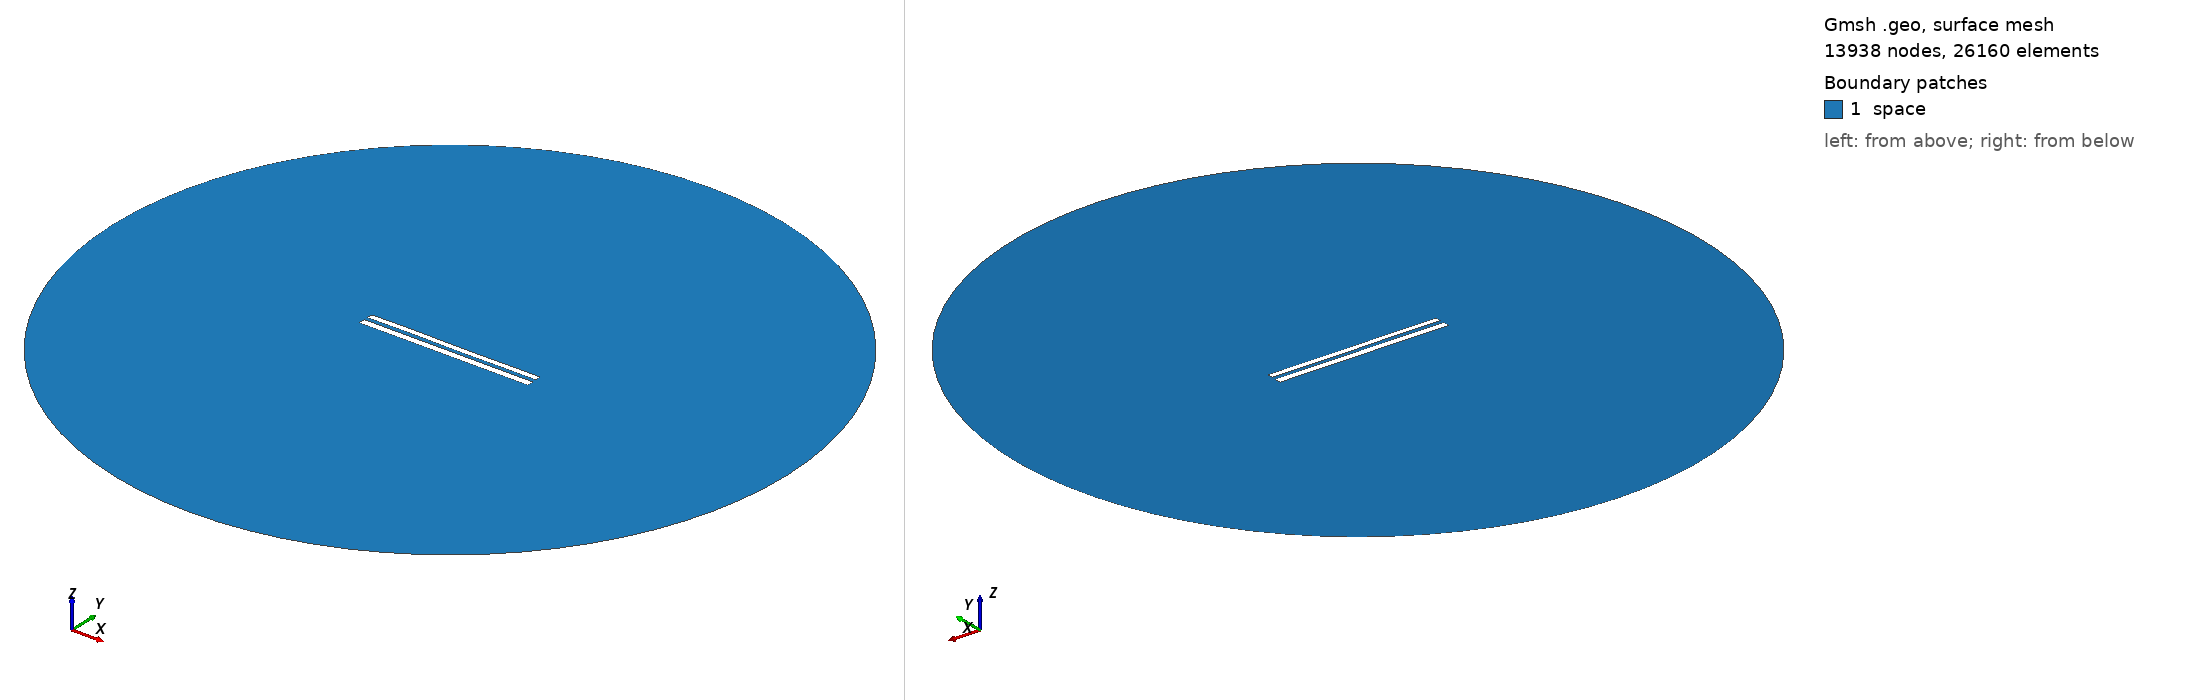

Gmsh geometry script, surface-meshed: 13938 nodes, 26160 surface elements. Boundary patches (legend numbers): 1 space. Left view from above one corner, right view from below the opposite corner. Legend entries are the model's physical surfaces. The drawing asked Gmsh for element sizes between 1% and 20% of the model's largest extent; the script's own settings can give other sizes.

=== 8444.geo (drawn) ===
//---------------------------------------
// Geometry kernel
//---------------------------------------

SetFactory("OpenCASCADE");



//---------------------------------------
// Parameters of the geometry
//---------------------------------------

// Overetch of the upper plate
overetch = 0.25;

// Distance between the plates
distance = 2.25;

// Discretization over the x axis (for the deformation)
nx = 50; 

// Length of the plate
L = 100 - overetch; 

// Number of modes
n = 4; 

// 1st mode coefficient
coeff(1) = 0.0;
beta(1) = 0.596864 * 3.1415926535 / L;

// 2nd mode coefficient
coeff(2) = 0.0;
beta(2) = 1.49418 * 3.1415926535 / L;

// 3rd mode coefficient
coeff(3) = 0.07499999999999998;
beta(3) = 2.50025 * 3.1415926535 / L;

// 4th mode coefficient
coeff(4) = 0.07499999999999998;
beta(4) = 3.49999 * 3.1415926535 / L;



//---------------------------------------
// Upper plate (deformed rectangle)
//---------------------------------------

// Coordiantes of the upper plate
xmin = -50;
xmax = 50 - overetch;

// Height of the upper plate
yheight = 4 - 2 * overetch;

// Indexes of the points
UpperID[] = {};
LowerID[] = {};
LeftID[] = {};
RightID[] = {};

// Point index
p = 1;

// Horizontal edges
For i In {1:nx}
    x = xmin + (i-1)*(xmax - xmin)/(nx-1);

    y_bottom = distance / 2 + overetch;
    For j In {1:n}
        C = (Cosh(beta(j)*L) + Cos(beta(j)*L)) / (Sinh(beta(j)*L) + Sin(beta(j)*L));
        y_bottom  = y_bottom + coeff(j) * (Cosh(beta(j)*(x+50)) - Cos(beta(j)*(x+50)) - C * (Sinh(beta(j)*(x+50)) - Sin(beta(j)*(x+50))));
    EndFor

    y_top = y_bottom + yheight;

    Point(p) = {x, y_top, 0, 1.0};
    UpperID[i] = p;
    p = p + 1;

    Point(p) = {x, y_bottom, 0, 1.0};
    LowerID[i] = p;
    p = p + 1;
EndFor

// Create point lists
UpperPts[] = {}; LowerPts[] = {};
For i In {1:nx}
  UpperPts[] += {UpperID[i]};
  LowerPts[] += {LowerID[i]};
EndFor

// Build splines
Spline(1) = {UpperPts[]};
Spline(2) = {LowerPts[]};
Line(3) = {LowerPts[nx-1], UpperPts[nx-1]};
Line(4) = {LowerPts[0], UpperPts[0]};

// Build the plane surface
Curve Loop(1) = {2, 3, -1, -4};
Plane Surface(1) = {1};



//---------------------------------------
// Lower plate (rectangle)
//---------------------------------------

// Vertices
Point(1001) = {-50, -1, 0, 1.0};
Point(1002) = { 50, -1, 0, 1.0};
Point(1003) = { 50,  -5, 0, 1.0};
Point(1004) = {-50,  -5, 0, 1.0};

// Edges
Line(5) = {1001, 1002};
Line(6) = {1002, 1003};
Line(7) = {1003, 1004};
Line(8) = {1004, 1001};

// Plane surface
Line Loop(2) = {5, 6, 7, 8};
Plane Surface(2) = {2}; 



//---------------------------------------
// Outer (fictious) boundary
//---------------------------------------

// Points
Point(1005) = {0, 0, 0};       // Center
Point(1006) = {200, 0, 0};     // Start point
Point(1007) = {0, 200, 0};     // 90 degrees
Point(1008) = {-200, 0, 0};    // 180 degrees
Point(1009) = {0, -200, 0};    // 270 degrees

// Circle arcs (each needs start, center, end)
Circle(9) = {1006, 1005, 1007};
Circle(10) = {1007, 1005, 1008};
Circle(11) = {1008, 1005, 1009};
Circle(12) = {1009, 1005, 1006};

// Plane surface for the entire domain
Curve Loop(3) = {9, 10, 11, 12};
Surface(3) = {3};

// Subtract the plates from the whole domain to obtain the actual domain where we want to solve the equations
BooleanDifference{ Surface{3}; Delete; }{ Surface{1}; Surface{2}; Delete; }




//---------------------------------------
// Transfinite Lines/Curves
//---------------------------------------

// Set the number of points on the boundaries
r = 7;

// Plates
Transfinite Curve {1, 2} = 50*r Using Progression 1;
Transfinite Curve {3, 4} = 2*r Using Progression 1;
Transfinite Line {5, 7} = 50*r Using Progression 1;
Transfinite Line {6, 8} = 2*r Using Progression 1;

// Outer boundary
Transfinite Line {9, 10, 11, 12} = 20 Using Progression 1;



//---------------------------------------
// Physical groups
//---------------------------------------                

// Physical curves (boundaries)
Physical Line("force_segment", 10) = {2};
Physical Line("upper_plate", 11) = {1, 3, 4};
Physical Line("lower_plate", 12) = {5, 6, 7, 8};
Physical Line("boundary", 20) = {9, 10, 11, 12};

// Physical Surfaces
Physical Surface("space", 30) = {3};



//---------------------------------------
// 6. Generate the Mesh
//---------------------------------------

// 2D mesh generation
Mesh 2;
